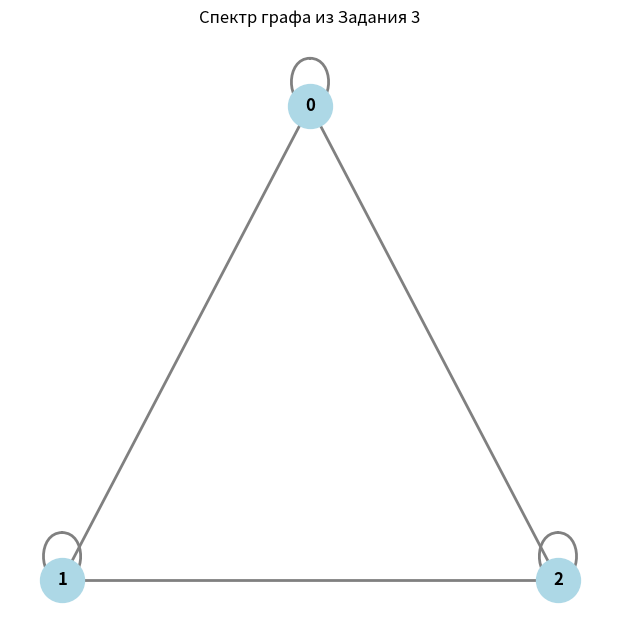

Write the Python code that produced this figure.
import numpy as np
import networkx as nx
import matplotlib.pyplot as plt
import sympy as sp

# ============================================================
# 1. Ввод графа с помощью матрицы смежности
# ============================================================
A = np.array([
    [1, 1, 1],
    [1, 1, 1],
    [1, 0, 1]
])

print("="*60)
print("1. МАТРИЦА СМЕЖНОСТИ A:")
print("="*60)
print(A)

# ============================================================
# 2. Вывод спектра графа и рисунка (обозначение ребер)
# ============================================================
print("\n" + "="*60)
print("1. СПЕКТР ГРАФА (ребра):")
print("="*60)

G = nx.from_numpy_array(A)
edges = list(G.edges())
print(f"Ребра графа: {edges}")
print("Петли (вершина соединена сама с собой):", list(nx.selfloop_edges(G)))

# Рисуем граф
pos = {0: (0, 1), 1: (-1, -1), 2: (1, -1)}
plt.figure(figsize=(6, 6))
nx.draw(G, pos, 
        with_labels=[1, 2, 3], 
        node_color='lightblue', 
        node_size=1000, 
        font_weight='bold', 
        edge_color='gray', 
        width=2)
plt.title("Спектр графа из Задания 3")
plt.show()

# ============================================================
# 3. Уравнение для расчета собственных значений
# ============================================================
print("\n" + "="*60)
print("2. УРАВНЕНИЕ ДЛЯ РАСЧЕТА СОБСТВЕННЫХ ЗНАЧЕНИЙ:")
print("="*60)

# Для графа с петлями (на диагонали 1), матрица степеней D 
# считается как сумма элементов в строке (петля дает +1 к степени в учебных задачах)
degrees = np.sum(A, axis=1)
D = np.diag(degrees)
L = D - A

print("Матрица степеней D:")
print(D)
print("\nМатрица Кирхгофа L = D - A:")
print(L)

lam = sp.symbols('lambda')
L_sym = sp.Matrix(L)
I = sp.eye(3)
char_matrix = L_sym - lam * I
equation = char_matrix.det()

print("\nХарактеристическая матрица (L - λI):")
sp.pprint(char_matrix)
print("\nУравнение det(L - λI) = 0:")
sp.pprint(sp.Eq(equation, 0))

# ============================================================
# 4. Собственные значения и вектор Фидлера
# ============================================================
print("\n" + "="*60)
print("3. СОБСТВЕННЫЕ ЗНАЧЕНИЯ И ВЕКТОР ФИДЛЕРА:")
print("="*60)

# Используем eigh для симметричных матриц
eigenvalues, eigenvectors = np.linalg.eigh(L)

# Сортируем
idx = np.argsort(eigenvalues)
eigenvalues = eigenvalues[idx]
eigenvectors = eigenvectors[:, idx]

print("Собственные значения (отсортированы):")
print(np.round(eigenvalues, 4))

# Вектор Фидлера — второй собственный вектор (индекс 1)
fiedler_vector = eigenvectors[:, 1]

# Нормализуем для удобства
non_zero_vals = np.abs(fiedler_vector[np.abs(fiedler_vector) > 1e-5])
if len(non_zero_vals) > 0:
    min_val = np.min(non_zero_vals)
    fiedler_norm = fiedler_vector / min_val
    if fiedler_norm[0] < 0:
        fiedler_norm = -fiedler_norm
else:
    fiedler_norm = fiedler_vector

fiedler_norm = np.round(fiedler_norm, 4)

print("\nВектор Фидлера (соответствует λ2):")
print(fiedler_norm)

# ============================================================
# 5. Разбиение на кластеры
# ============================================================
print("\n" + "="*60)
print("4. РАЗБИЕНИЕ НА КЛАСТЕРЫ:")
print("="*60)

cluster1 = []
cluster2 = []
for i, val in enumerate(fiedler_norm):
    if val >= 0:
        cluster1.append(i+1) 
    else:
        cluster2.append(i+1)

print(f"Вектор Фидлера: {fiedler_norm}")
print(f"Кластер 1 (>=0): Вершины {cluster1}")
print(f"Кластер 2 (<0):  Вершины {cluster2}")
